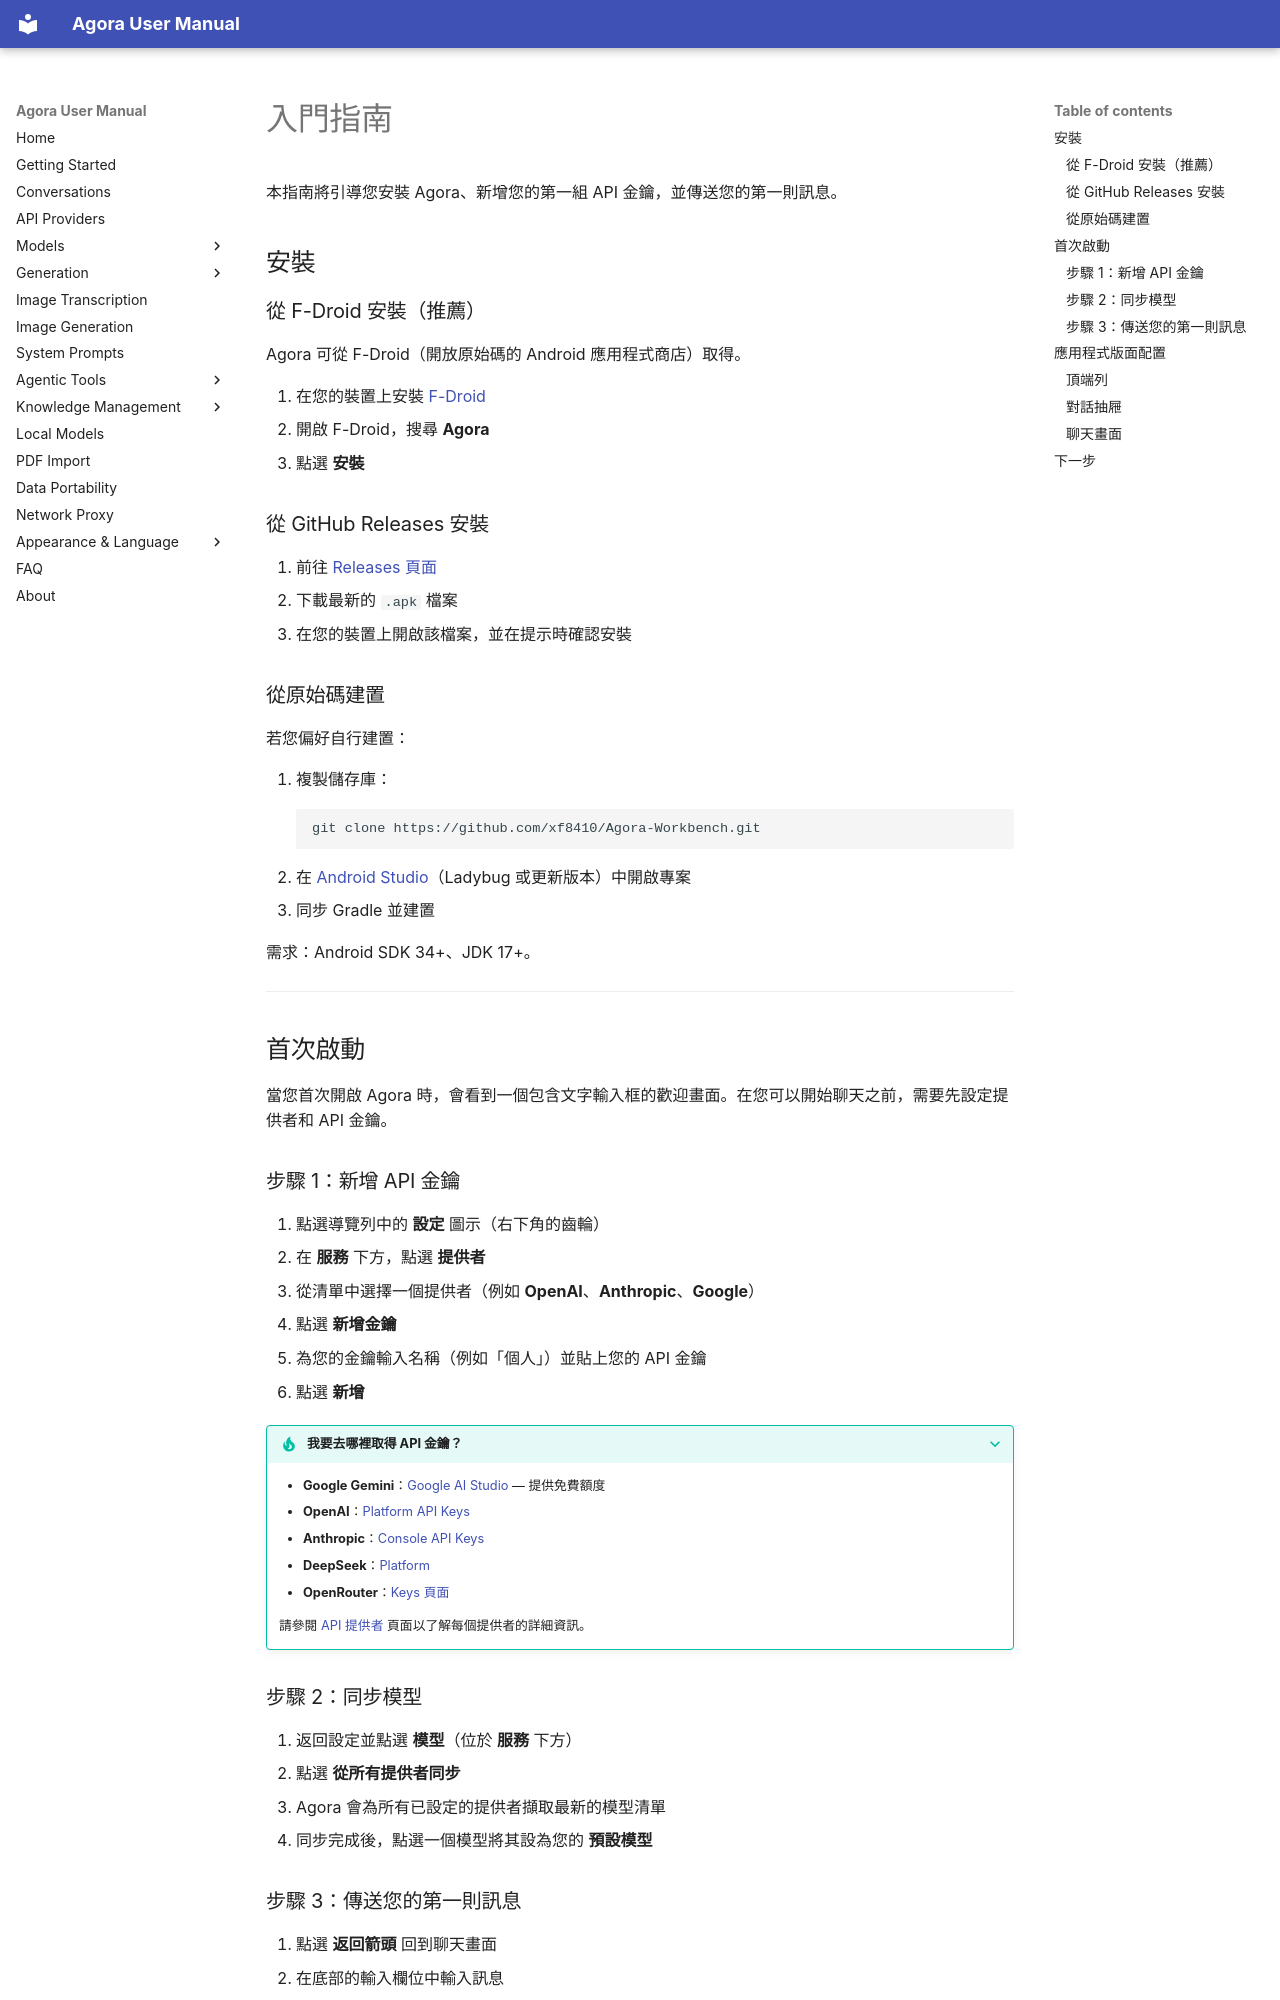

repository: xf8410/Agora-Workbench · page: zh-Hant/getting-started/index.html · generator: mkdocs

# 入門指南

本指南將引導您安裝 Agora、新增您的第一組 API 金鑰，並傳送您的第一則訊息。

## 安裝

### 從 F-Droid 安裝（推薦）

Agora 可從 F-Droid（開放原始碼的 Android 應用程式商店）取得。

1. 在您的裝置上安裝 [F-Droid](https://f-droid.org/)
2. 開啟 F-Droid，搜尋 **Agora**
3. 點選 **安裝**

### 從 GitHub Releases 安裝

1. 前往 [Releases 頁面](https://github.com/xf8410/Agora-Workbench/releases)
2. 下載最新的 `.apk` 檔案
3. 在您的裝置上開啟該檔案，並在提示時確認安裝

### 從原始碼建置

若您偏好自行建置：

1. 複製儲存庫：
   ```
   git clone https://github.com/xf8410/Agora-Workbench.git
   ```
2. 在 [Android Studio](https://developer.android.com/studio)（Ladybug 或更新版本）中開啟專案
3. 同步 Gradle 並建置

需求：Android SDK 34+、JDK 17+。

---

## 首次啟動

當您首次開啟 Agora 時，會看到一個包含文字輸入框的歡迎畫面。在您可以開始聊天之前，需要先設定提供者和 API 金鑰。

### 步驟 1：新增 API 金鑰

1. 點選導覽列中的 **設定** 圖示（右下角的齒輪）
2. 在 **服務** 下方，點選 **提供者**
3. 從清單中選擇一個提供者（例如 **OpenAI**、**Anthropic**、**Google**）
4. 點選 **新增金鑰**
5. 為您的金鑰輸入名稱（例如「個人」）並貼上您的 API 金鑰
6. 點選 **新增**

??? tip "我要去哪裡取得 API 金鑰？"
    - **Google Gemini**：[Google AI Studio](https://aistudio.google.com/apikey) — 提供免費額度
    - **OpenAI**：[Platform API Keys](https://platform.openai.com/api-keys)
    - **Anthropic**：[Console API Keys](https://console.anthropic.com/)
    - **DeepSeek**：[Platform](https://platform.deepseek.com/)
    - **OpenRouter**：[Keys 頁面](https://openrouter.ai/keys)

    請參閱 [API 提供者](provider.md) 頁面以了解每個提供者的詳細資訊。
